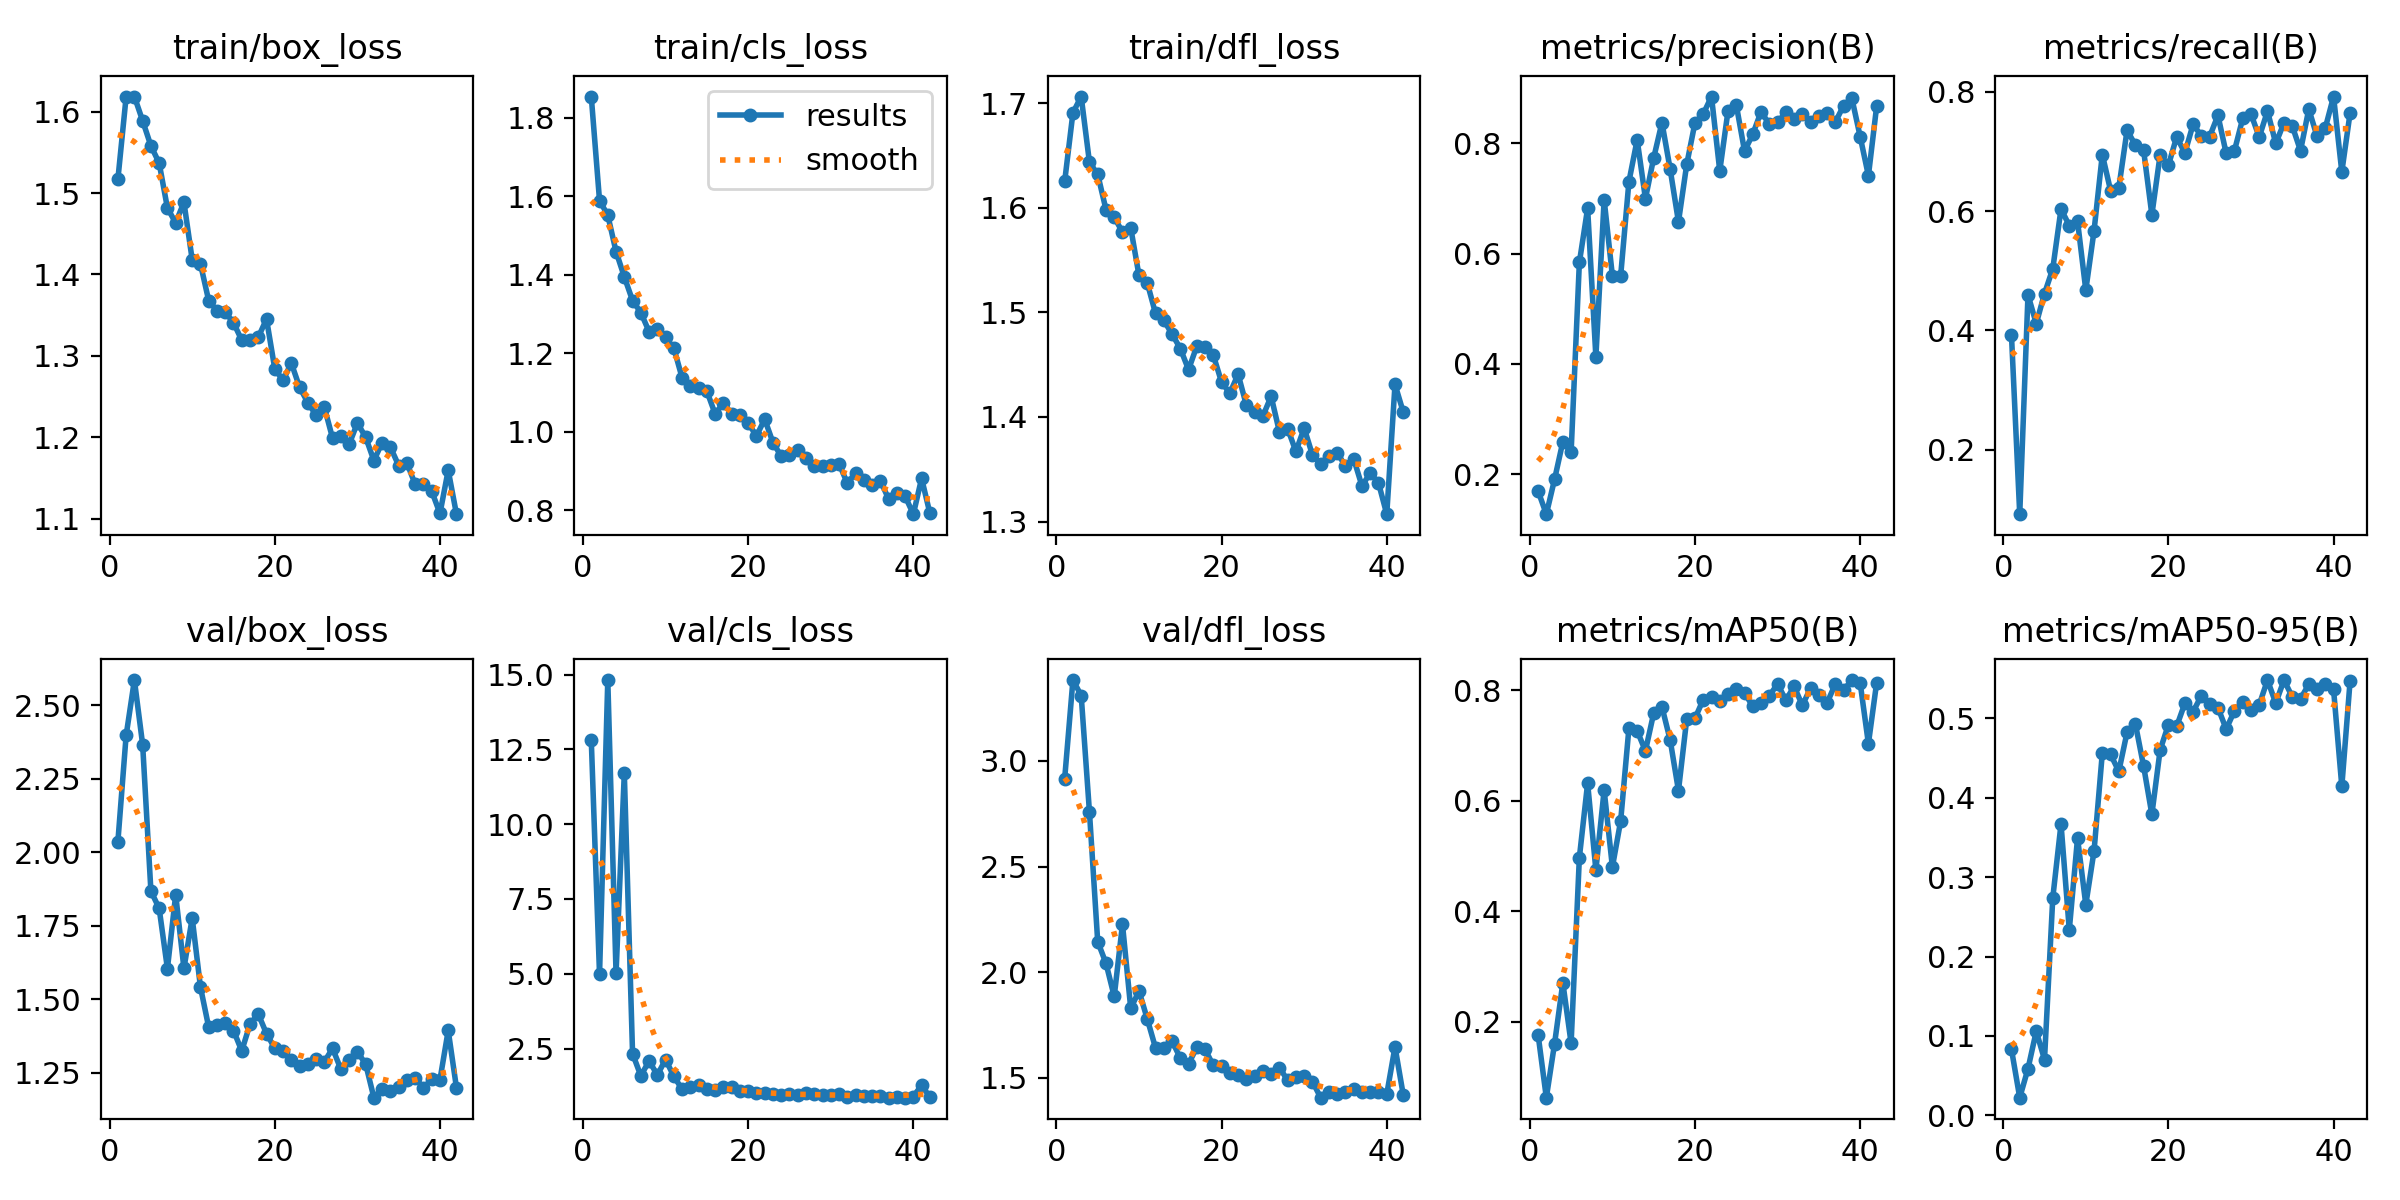

The table this chart was drawn from, first rows:
epoch, time, train/box_loss, train/cls_loss, train/dfl_loss, metrics/precision(B), metrics/recall(B), metrics/mAP50(B), metrics/mAP50-95(B), val/box_loss, val/cls_loss, val/dfl_loss, lr/pg0, lr/pg1, lr/pg2
1, 383, 1.517, 1.854, 1.625, 0.1699, 0.392, 0.1766, 0.08312, 2.036, 12.81, 2.917, 0.06929, 0.00196, 0.00196
2, 753.5, 1.618, 1.589, 1.691, 0.1279, 0.09188, 0.06219, 0.02228, 2.398, 4.976, 3.383, 0.03788, 0.003882, 0.003882
3, 1121, 1.619, 1.551, 1.706, 0.1912, 0.4597, 0.1603, 0.05875, 2.586, 14.82, 3.31, 0.006391, 0.005724, 0.005724
4, 1480, 1.589, 1.459, 1.643, 0.2591, 0.4113, 0.2702, 0.1059, 2.366, 5.012, 2.758, 0.005644, 0.005644, 0.005644
5, 1886, 1.558, 1.394, 1.632, 0.2396, 0.4619, 0.1608, 0.07027, 1.868, 11.71, 2.144, 0.005525, 0.005525, 0.005525
6, 2244, 1.537, 1.334, 1.598, 0.584, 0.5033, 0.497, 0.2737, 1.809, 2.328, 2.042, 0.005406, 0.005406, 0.005406
7, 2593, 1.482, 1.303, 1.591, 0.682, 0.6036, 0.6317, 0.3669, 1.604, 1.588, 1.885, 0.005287, 0.005287, 0.005287
8, 2942, 1.463, 1.255, 1.577, 0.4127, 0.5758, 0.4745, 0.2335, 1.856, 2.083, 2.226, 0.005168, 0.005168, 0.005168
9, 3294, 1.489, 1.262, 1.581, 0.6978, 0.5833, 0.6193, 0.3491, 1.605, 1.618, 1.828, 0.00505, 0.00505, 0.00505
10, 3706, 1.418, 1.24, 1.535, 0.5594, 0.4676, 0.4798, 0.2652, 1.776, 2.13, 1.911, 0.004931, 0.004931, 0.004931
11, 4108, 1.413, 1.213, 1.528, 0.5596, 0.5672, 0.5635, 0.3331, 1.541, 1.567, 1.778, 0.004812, 0.004812, 0.004812
12, 4507, 1.368, 1.137, 1.499, 0.7303, 0.6949, 0.7313, 0.4562, 1.404, 1.14, 1.641, 0.004693, 0.004693, 0.004693
13, 4912, 1.356, 1.117, 1.492, 0.8061, 0.6345, 0.7265, 0.4545, 1.413, 1.217, 1.64, 0.004574, 0.004574, 0.004574
14, 5293, 1.353, 1.112, 1.479, 0.6995, 0.6396, 0.6902, 0.4332, 1.421, 1.283, 1.674, 0.004456, 0.004456, 0.004456
15, 5652, 1.341, 1.103, 1.465, 0.7733, 0.7358, 0.7585, 0.4826, 1.393, 1.137, 1.593, 0.004337, 0.004337, 0.004337
16, 6009, 1.319, 1.045, 1.445, 0.8374, 0.7107, 0.77, 0.4931, 1.324, 1.108, 1.566, 0.004218, 0.004218, 0.004218
17, 6362, 1.319, 1.073, 1.468, 0.7524, 0.702, 0.7096, 0.4397, 1.415, 1.224, 1.643, 0.004099, 0.004099, 0.004099
18, 6716, 1.323, 1.046, 1.467, 0.6575, 0.5939, 0.6183, 0.379, 1.449, 1.221, 1.634, 0.00398, 0.00398, 0.00398
19, 7066, 1.345, 1.043, 1.459, 0.7616, 0.6944, 0.748, 0.4601, 1.382, 1.079, 1.558, 0.003862, 0.003862, 0.003862
20, 7460, 1.284, 1.022, 1.433, 0.8372, 0.6768, 0.7491, 0.4918, 1.333, 1.096, 1.553, 0.003743, 0.003743, 0.003743
21, 7857, 1.27, 0.989, 1.423, 0.8529, 0.7243, 0.7832, 0.4898, 1.322, 1.005, 1.522, 0.003624, 0.003624, 0.003624
22, 8212, 1.291, 1.032, 1.441, 0.8845, 0.6976, 0.7873, 0.519, 1.294, 1.007, 1.514, 0.003505, 0.003505, 0.003505
23, 8560, 1.261, 0.9724, 1.411, 0.7498, 0.746, 0.781, 0.5083, 1.272, 0.9732, 1.492, 0.003386, 0.003386, 0.003386
24, 8906, 1.243, 0.9373, 1.404, 0.8586, 0.7255, 0.794, 0.5286, 1.281, 0.9618, 1.509, 0.003268, 0.003268, 0.003268
25, 9252, 1.227, 0.9408, 1.401, 0.8695, 0.7251, 0.8028, 0.5178, 1.295, 0.9696, 1.532, 0.003149, 0.003149, 0.003149
26, 9597, 1.237, 0.953, 1.42, 0.7858, 0.7607, 0.7954, 0.5134, 1.287, 0.9354, 1.515, 0.00303, 0.00303, 0.00303
27, 9941, 1.199, 0.9333, 1.386, 0.8163, 0.6967, 0.7707, 0.4863, 1.333, 0.9969, 1.548, 0.002911, 0.002911, 0.002911
28, 10287, 1.202, 0.9131, 1.389, 0.8571, 0.7013, 0.7772, 0.5093, 1.262, 0.9675, 1.488, 0.002792, 0.002792, 0.002792
29, 10636, 1.191, 0.913, 1.367, 0.8344, 0.7554, 0.7894, 0.5211, 1.291, 0.9449, 1.505, 0.002674, 0.002674, 0.002674
30, 10982, 1.217, 0.9153, 1.389, 0.8376, 0.7629, 0.8119, 0.5108, 1.32, 0.9455, 1.509, 0.002555, 0.002555, 0.002555
31, 11329, 1.2, 0.9187, 1.364, 0.8559, 0.7242, 0.7819, 0.5169, 1.28, 0.9778, 1.482, 0.002436, 0.002436, 0.002436
32, 11675, 1.171, 0.8688, 1.355, 0.8445, 0.7678, 0.8073, 0.5481, 1.165, 0.8886, 1.405, 0.002317, 0.002317, 0.002317
33, 12020, 1.193, 0.895, 1.362, 0.8532, 0.7135, 0.7726, 0.5191, 1.195, 0.9589, 1.433, 0.002198, 0.002198, 0.002198
34, 12366, 1.188, 0.8766, 1.366, 0.8378, 0.7481, 0.8043, 0.5481, 1.187, 0.9022, 1.423, 0.00208, 0.00208, 0.00208
35, 12711, 1.165, 0.8642, 1.353, 0.8489, 0.7429, 0.7909, 0.527, 1.201, 0.9094, 1.433, 0.001961, 0.001961, 0.001961
36, 13056, 1.168, 0.8752, 1.36, 0.8556, 0.7013, 0.7772, 0.5247, 1.226, 0.8989, 1.445, 0.001842, 0.001842, 0.001842
37, 13402, 1.142, 0.8289, 1.334, 0.8386, 0.7711, 0.8117, 0.5425, 1.233, 0.8616, 1.431, 0.001723, 0.001723, 0.001723
38, 13748, 1.142, 0.8434, 1.347, 0.868, 0.7255, 0.8006, 0.5371, 1.198, 0.8869, 1.431, 0.001604, 0.001604, 0.001604
39, 14096, 1.134, 0.8356, 1.337, 0.8812, 0.7394, 0.8185, 0.5429, 1.228, 0.8566, 1.431, 0.001486, 0.001486, 0.001486
40, 14442, 1.106, 0.7898, 1.307, 0.8121, 0.7922, 0.8135, 0.5364, 1.225, 0.8943, 1.422, 0.001367, 0.001367, 0.001367
41, 14786, 1.159, 0.8811, 1.431, 0.7411, 0.6658, 0.7033, 0.4142, 1.394, 1.273, 1.646, 0.001248, 0.001248, 0.001248
42, 15131, 1.105, 0.7922, 1.405, 0.8672, 0.7643, 0.814, 0.5467, 1.198, 0.8784, 1.418, 0.001129, 0.001129, 0.001129
